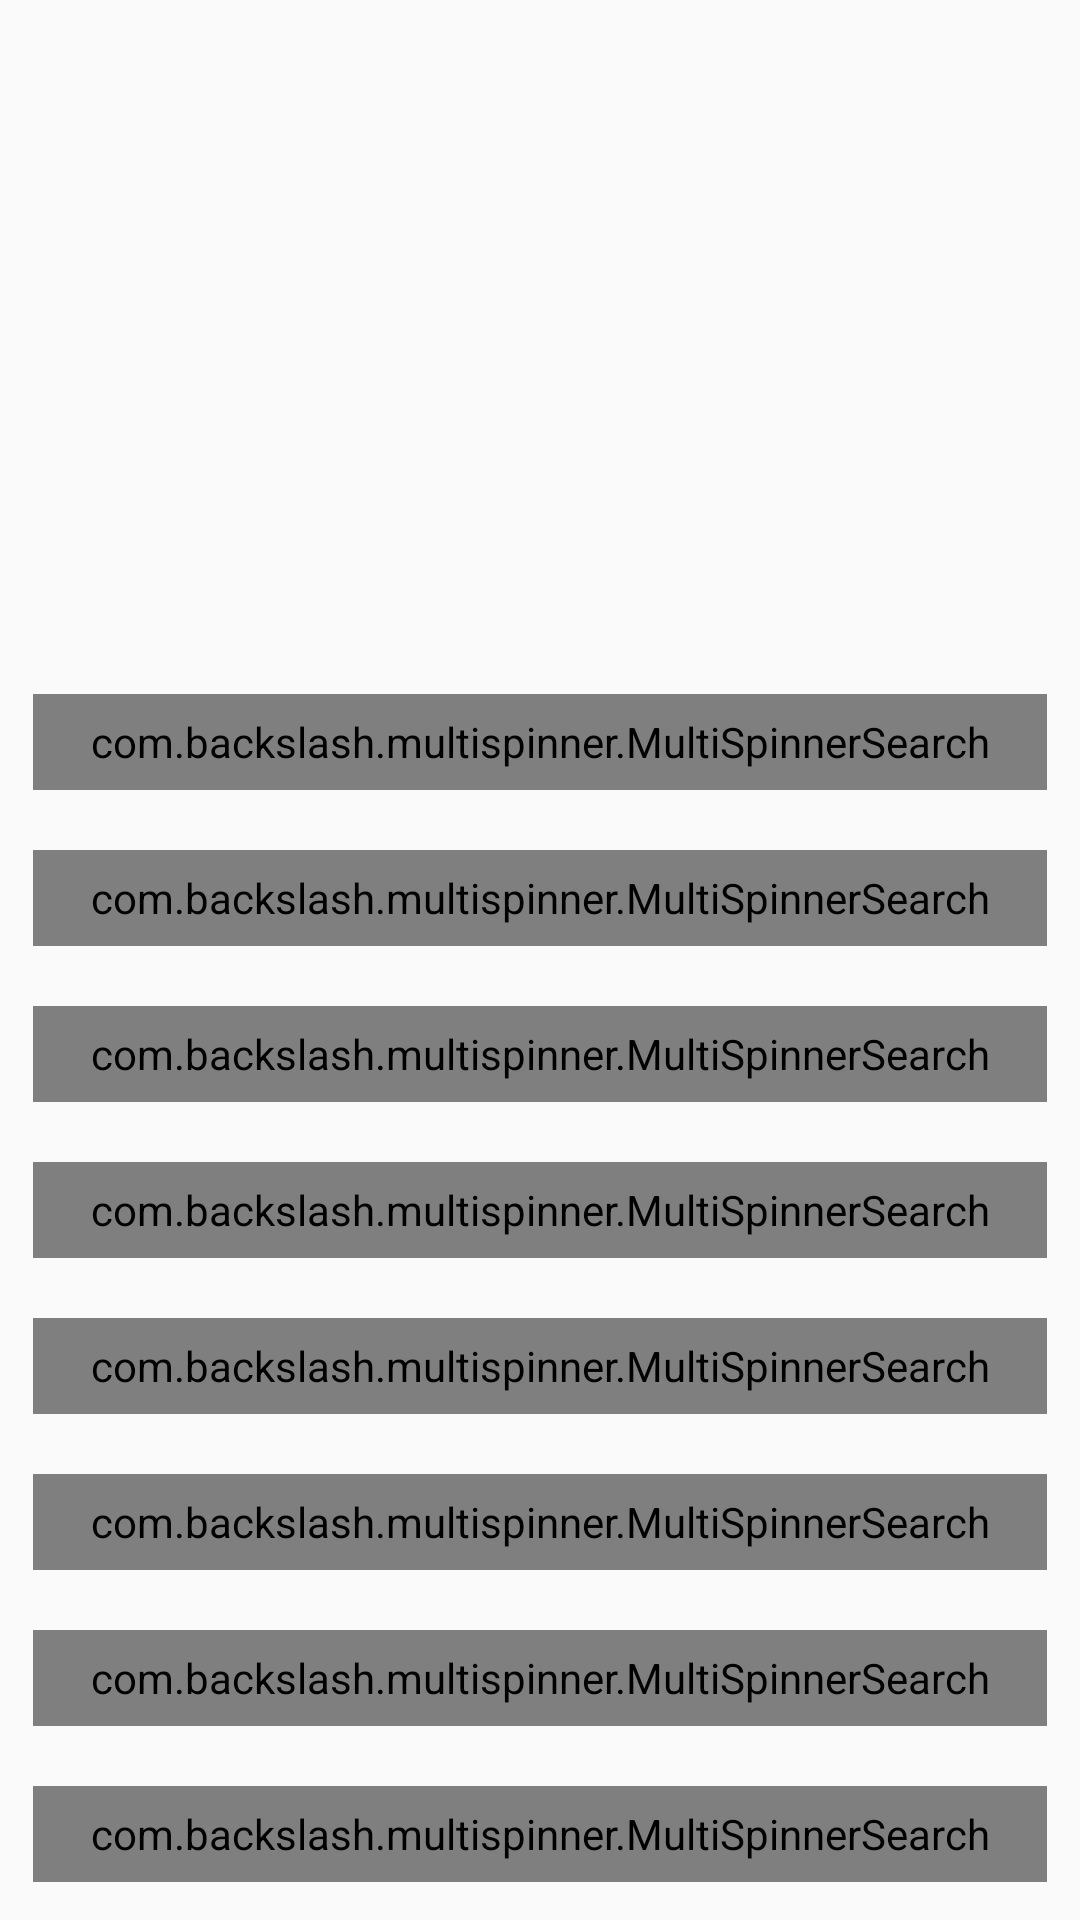

Write the Android layout XML for this screen, with the resource values it uses.
<!-- AndroidManifest.xml: application theme AppTheme -->
<!-- res/layout/fragment_profile_outfits.xml -->
<FrameLayout xmlns:android="http://schemas.android.com/apk/res/android"
    xmlns:tools="http://schemas.android.com/tools"
    xmlns:app="http://schemas.android.com/apk/res-auto"
    android:layout_width="match_parent"
    android:layout_height="match_parent"
    tools:context="layout.ProfileOutfitsFragment">

    <RelativeLayout xmlns:android="http://schemas.android.com/apk/res/android"
        android:layout_width="wrap_content"
        android:layout_height="wrap_content"
        android:layout_gravity="top">

        <ImageView
            android:id="@+id/parallaxProfileOutfits"
            android:layout_width="wrap_content"
            android:layout_height="230dp"
            android:layout_marginTop="-40dp"
            android:alpha=".2"
            android:background="@drawable/profile_parallax"
            android:scaleType="centerCrop" />

        <ImageView
            android:id="@+id/profileOutfitsBubble"
            android:layout_width="290dp"
            android:layout_height="165dp"
            android:layout_alignBottom="@+id/parallaxProfileOutfits"
            android:layout_alignParentLeft="true"
            android:src="@drawable/outfits_bubble" />

        <TableLayout
            android:id="@+id/outfitTagsLayout"
            android:layout_width="match_parent"
            android:layout_height="wrap_content"
            android:layout_below="@+id/profileOutfitsBubble"
            android:layout_marginBottom="@dimen/dp10"
            android:layout_marginLeft="@dimen/dp10"
            android:layout_marginRight="@dimen/dp10"
            android:layout_marginTop="@dimen/dp40"
            android:padding="1dp">


            
            
            <TableRow
                android:layout_width="match_parent"
                android:layout_height="wrap_content"
                android:background="@drawable/formbox_background">

                <com.backslash.multispinner.MultiSpinnerSearch
                    android:id="@+id/colorListView"
                    style="@style/AppTheme.FormSpinner"
                    app:hintText="@string/color"/>

            </TableRow>

            <View
                android:layout_width="match_parent"
                android:layout_height="20dp"
                android:background="@color/translucent" />

            
            <TableRow
                android:layout_width="match_parent"
                android:layout_height="wrap_content"
                android:background="@drawable/formbox_background">

                <com.backslash.multispinner.MultiSpinnerSearch
                    android:id="@+id/materialListView"
                    style="@style/AppTheme.FormSpinner"
                    app:hintText="@string/material"/>

            </TableRow>

            <View
                android:layout_width="match_parent"
                android:layout_height="20dp"
                android:background="@color/translucent" />

            
            <TableRow
                android:layout_width="match_parent"
                android:layout_height="wrap_content"
                android:background="@drawable/formbox_background">

                <com.backslash.multispinner.MultiSpinnerSearch
                    android:id="@+id/topsListView"
                    style="@style/AppTheme.FormSpinner"
                    app:hintText="@string/tops"/>
            </TableRow>

            <View
                android:layout_width="match_parent"
                android:layout_height="20dp"
                android:background="@color/translucent" />

            
            <TableRow
                android:layout_width="match_parent"
                android:layout_height="wrap_content"
                android:background="@drawable/formbox_background">

                <com.backslash.multispinner.MultiSpinnerSearch
                    android:id="@+id/bottomsListView"
                    style="@style/AppTheme.FormSpinner"
                    app:hintText="@string/bottoms"/>
            </TableRow>

            <View
                android:layout_width="match_parent"
                android:layout_height="20dp"
                android:background="@color/translucent" />

            
            <TableRow
                android:layout_width="match_parent"
                android:layout_height="wrap_content"
                android:background="@drawable/formbox_background">

                <com.backslash.multispinner.MultiSpinnerSearch
                    android:id="@+id/onePiecesListView"
                    style="@style/AppTheme.FormSpinner"
                    app:hintText="@string/one_pieces"/>
            </TableRow>


            <View
                android:layout_width="match_parent"
                android:layout_height="20dp"
                android:background="@color/translucent" />

            
            <TableRow
                android:layout_width="wrap_content"
                android:layout_height="wrap_content"
                android:background="@drawable/formbox_background">

                <com.backslash.multispinner.MultiSpinnerSearch
                    android:id="@+id/outerwearListView"
                    style="@style/AppTheme.FormSpinner"
                    app:hintText="@string/outerwear"/>
            </TableRow>

            <View
                android:layout_width="match_parent"
                android:layout_height="20dp"
                android:background="@color/translucent" />

            
            <TableRow
                android:layout_width="match_parent"
                android:layout_height="wrap_content"
                android:background="@drawable/formbox_background">

                <com.backslash.multispinner.MultiSpinnerSearch
                    android:id="@+id/occasionListView"
                    style="@style/AppTheme.FormSpinner"
                    app:hintText="@string/occasion"/>
            </TableRow>

            <View
                android:layout_width="match_parent"
                android:layout_height="20dp"
                android:background="@color/translucent" />

            
            <TableRow
                android:layout_width="match_parent"
                android:layout_height="wrap_content"
                android:background="@drawable/formbox_background">

                <com.backslash.multispinner.MultiSpinnerSearch
                    android:id="@+id/seasonListView"
                    style="@style/AppTheme.FormSpinner"
                    app:hintText="@string/season"/>
            </TableRow>

            <View
                android:layout_width="match_parent"
                android:layout_height="20dp"
                android:background="@color/translucent" />

            
            <TableRow
                android:layout_width="match_parent"
                android:layout_height="wrap_content"
                android:background="@drawable/formbox_background">

                <com.backslash.multispinner.MultiSpinnerSearch
                    android:id="@+id/styleListView"
                    style="@style/AppTheme.FormSpinner"
                    app:hintText="@string/style"/>
            </TableRow>

            <View
                android:layout_width="match_parent"
                android:layout_height="20dp"
                android:background="@color/translucent" />

            
            <TableRow
                android:layout_width="match_parent"
                android:layout_height="wrap_content"
                android:background="@drawable/formbox_background">

                <com.backslash.multispinner.MultiSpinnerSearch
                    android:id="@+id/weatherListView"
                    style="@style/AppTheme.FormSpinner"
                    app:hintText="@string/weather"/>
            </TableRow>

        </TableLayout>

        <Button
            android:id="@+id/badaboom"
            style="@style/AppTheme.Button"
            android:background="@drawable/button_theme"
            android:layout_below="@+id/outfitTagsLayout"
            android:text="@string/save_caps"/>

    </RelativeLayout>

</FrameLayout>
<!-- resources referenced by this layout -->
<resources>
  <color name="translucent">#00000000</color>
  <dimen name="dp10">10dp</dimen>
  <dimen name="dp40">40dp</dimen>
  <!-- drawable button_theme (drawable) -->
  <?xml version="1.0" encoding="utf-8"?>
  <selector xmlns:android="http://schemas.android.com/apk/res/android">
      <item android:drawable="@color/backslashLight" android:state_pressed="true" /> 
      <item android:drawable="@color/backslashLight" android:state_focused="true" /> 
      <item android:drawable="@color/backslash" /> 
  </selector>
  <!-- drawable formbox_background (drawable) -->
  <?xml version="1.0" encoding="utf-8"?>
  <shape
      xmlns:android="http://schemas.android.com/apk/res/android"
      android:shape="rectangle">
  
      <corners android:radius="0dp"></corners>
      <solid android:color="#00000000"></solid>
      <stroke android:width="1dp" android:color="@color/backslash"></stroke>
  </shape>
  <string name="bottoms">Bottoms</string>
  <string name="color">Color</string>
  <string name="material">Material</string>
  <string name="occasion">Occasion</string>
  <string name="one_pieces">One-Pieces</string>
  <string name="outerwear">Outerwear</string>
  <string name="save_caps">SAVE</string>
  <string name="season">Season</string>
  <string name="style">Style</string>
  <string name="tops">Tops</string>
  <string name="weather">Weather</string>
  <style name="AppTheme.Button" parent="Widget.AppCompat.Button.Colored">
          <item name="android:textSize">@dimen/app_theme_button_text_size</item>
          <item name="android:padding">@dimen/app_theme_button_padding</item>
          <item name="android:textAllCaps">false</item>
          <item name="colorButtonNormal">@color/backslash</item>
          <item name="android:textColorPrimary">@android:color/white</item>
          <item name="android:background">@color/backslash</item>
          <item name="android:layout_width">wrap_content</item>
          <item name="android:layout_height">wrap_content</item>
          <item name="android:layout_centerHorizontal">true</item>
          <item name="android:layout_gravity">center_horizontal</item>
          <item name="android:layout_marginTop">20dp</item>
      </style>
  <style name="AppTheme.FormSpinner" parent="Base.Widget.AppCompat.Spinner">
          <item name="android:layout_weight">1</item>
          <item name="android:layout_width">0dp</item>
          <item name="android:layout_height">@dimen/dp32</item>
      </style>
  <style name="AppTheme" parent="Theme.AppCompat.Light.DarkActionBar">
          
          <item name="colorPrimary">@color/white</item>
          <item name="colorPrimaryDark">@color/statusBar</item>
          <item name="colorAccent">@color/backslashLight</item>
      </style>
  <color name="backslashLight">#F6BEBE</color>
  <color name="backslash">#EC7C7D</color>
  <dimen name="app_theme_button_text_size">22sp</dimen>
  <dimen name="app_theme_button_padding">10dp</dimen>
  <dimen name="dp32">32dp</dimen>
  <color name="white">#fff</color>
  <color name="statusBar">#EC7C7D</color>
</resources>
